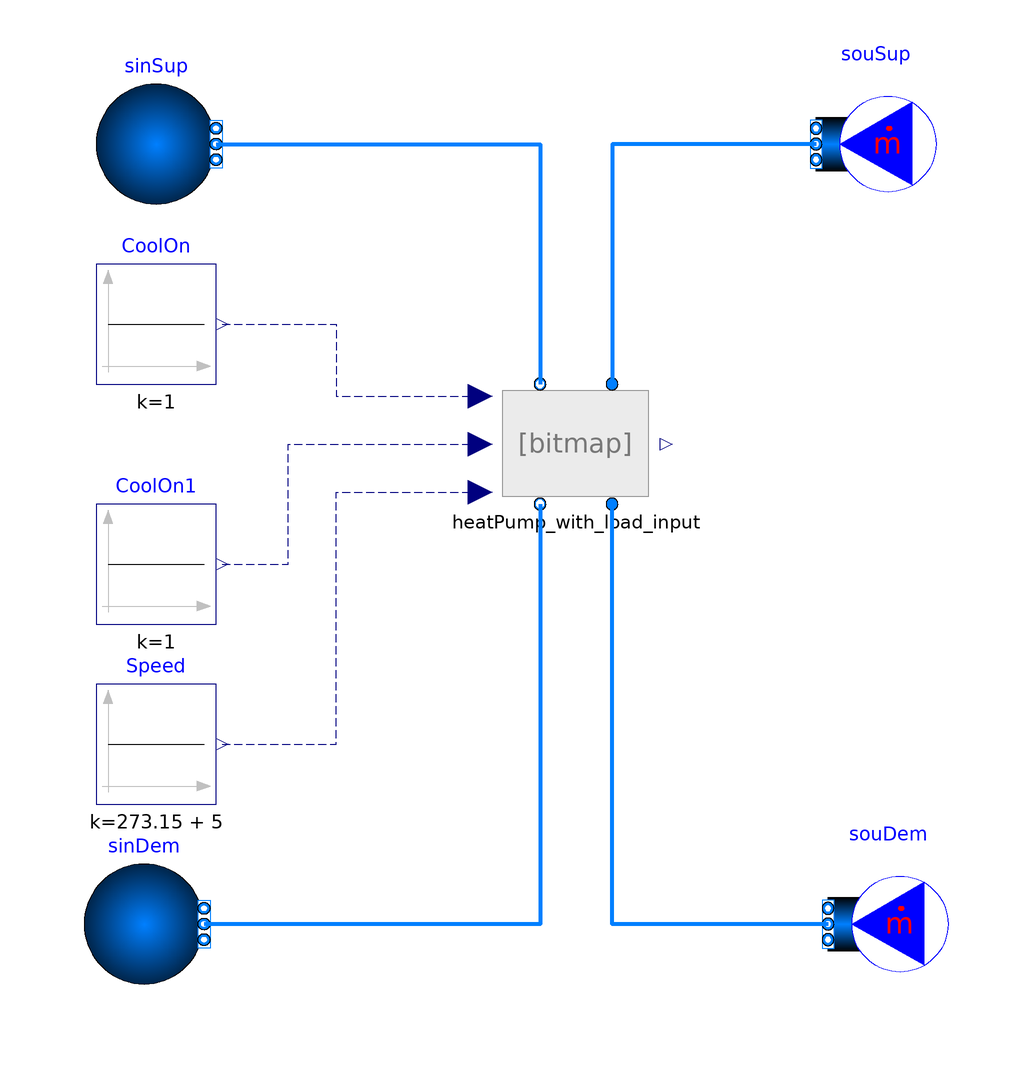

This picture is the connection diagram that the Modelica source below describes through its graphical annotations.

model HeatPump_cooling
  extends Modelica.Icons.Example;
 package Medium = Buildings.Media.Water "Medium model";
  HeatPump heatPump_with_load_input(
    P_nominal=1000,
    dTEva_nominal=7,
    dTCon_nominal=5,
    COPc_nominal=3,
    dp_nominal(displayUnit="Pa") = 1000,
    TCon_nominal=302.59,
    TEva_nominal=278.15,
    k=1,
    ti=60) annotation (Placement(transformation(extent={{-14,-10},{14,10}})));
  Buildings.Fluid.Sources.MassFlowSource_T souSup(
    nPorts=1,
    redeclare package Medium = Medium,
    m_flow=heatPump_with_load_input.m2_flow_nominal,
    use_T_in=false,
    T=285.15) annotation (Placement(transformation(extent={{60,40},{40,60}})));
  Buildings.Fluid.Sources.FixedBoundary sinSup(nPorts=1, redeclare package
      Medium = Medium) annotation (Placement(transformation(extent={{-10,-10},{
            10,10}}, origin={-70,50})));
  Modelica.Blocks.Sources.Constant CoolOn(k=1)
    annotation (Placement(transformation(extent={{-80,10},{-60,30}})));
  Modelica.Blocks.Sources.Constant Speed(k=273.15 + 5)
    annotation (Placement(transformation(extent={{-80,-60},{-60,-40}})));
  Buildings.Fluid.Sources.FixedBoundary sinDem(nPorts=1, redeclare package
      Medium = Medium) annotation (Placement(transformation(extent={{-10,-10},{
            10,10}}, origin={-72,-80})));
  Buildings.Fluid.Sources.MassFlowSource_T souDem(
    nPorts=1,
    redeclare package Medium = Medium,
    use_T_in=false,
    m_flow=heatPump_with_load_input.m1_flow_nominal,
    T=302.59) annotation (Placement(transformation(extent={{62,-90},{42,-70}})));
  Modelica.Blocks.Sources.Constant CoolOn1(
                                          k=1)
    annotation (Placement(transformation(extent={{-80,-30},{-60,-10}})));
equation

  connect(souSup.ports[1], heatPump_with_load_input.port_a2) annotation (Line(
      points={{40,50},{6,50},{6,10}},
      color={0,127,255},
      smooth=Smooth.None,
      thickness=1));
  connect(sinSup.ports[1], heatPump_with_load_input.port_b2) annotation (Line(
      points={{-60,50},{-6,50},{-6,10}},
      color={0,127,255},
      smooth=Smooth.None,
      thickness=1));
  connect(CoolOn.y, heatPump_with_load_input.CoolOn) annotation (Line(
      points={{-59,20},{-40,20},{-40,8},{-16,8}},
      color={0,0,127},
      smooth=Smooth.None,
      pattern=LinePattern.Dash));
  connect(souDem.ports[1], heatPump_with_load_input.port_a1) annotation (Line(
      points={{42,-80},{6,-80},{6,-10}},
      color={0,127,255},
      smooth=Smooth.None,
      thickness=1));
  connect(heatPump_with_load_input.port_b1, sinDem.ports[1]) annotation (Line(
      points={{-6,-10},{-6,-80},{-62,-80}},
      color={0,127,255},
      smooth=Smooth.None,
      thickness=1));
  connect(Speed.y, heatPump_with_load_input.TSetPoi) annotation (Line(
      points={{-59,-50},{-40,-50},{-40,-8},{-16,-8}},
      color={0,0,127},
      smooth=Smooth.None,
      pattern=LinePattern.Dash));
  connect(CoolOn1.y, heatPump_with_load_input.On) annotation (Line(
      points={{-59,-20},{-48,-20},{-48,0},{-16,0}},
      color={0,0,127},
      smooth=Smooth.None,
      pattern=LinePattern.Dash));
  annotation (
    Diagram(coordinateSystem(preserveAspectRatio=false, extent={{-100,-100},{
            100,100}}), graphics),
    experiment(StopTime=1000),
    __Dymola_experimentSetupOutput);
end HeatPump_cooling;